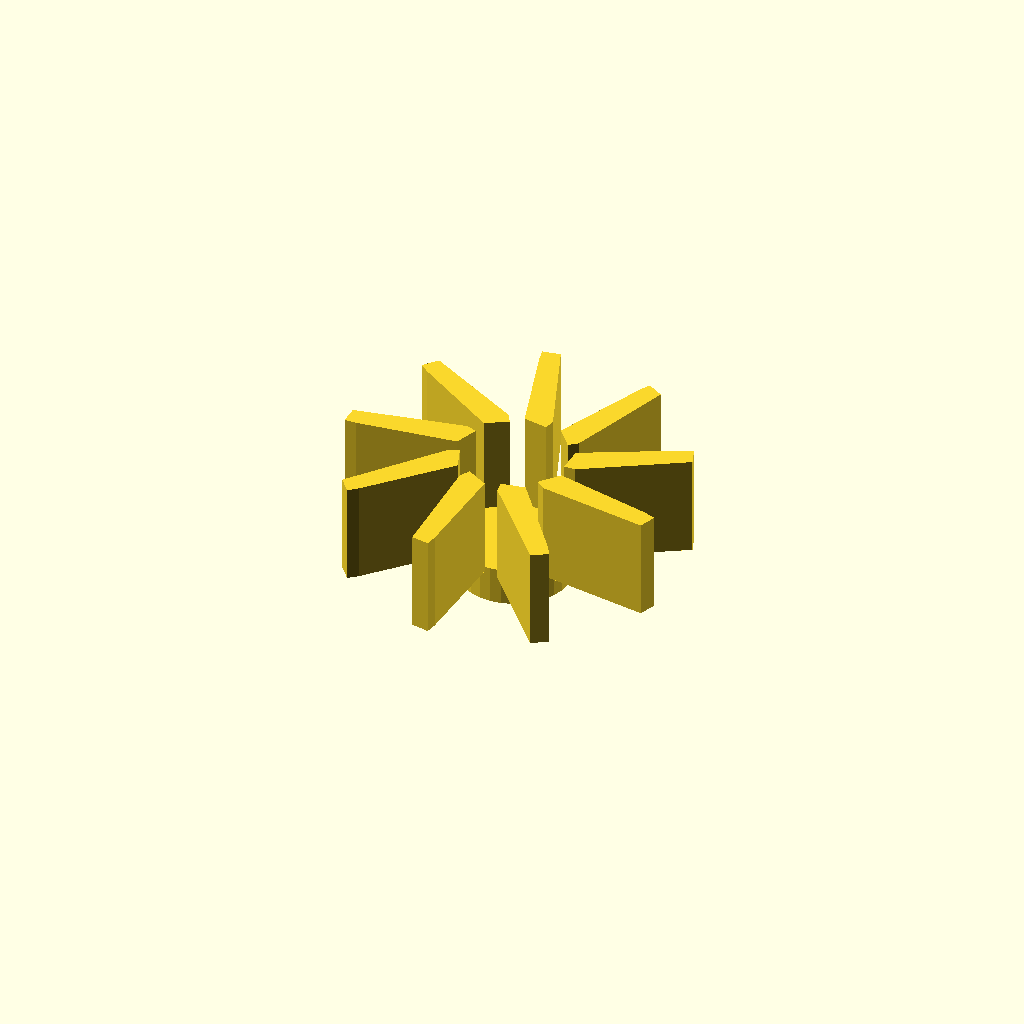
Cell 1 — every parameter at its default value.
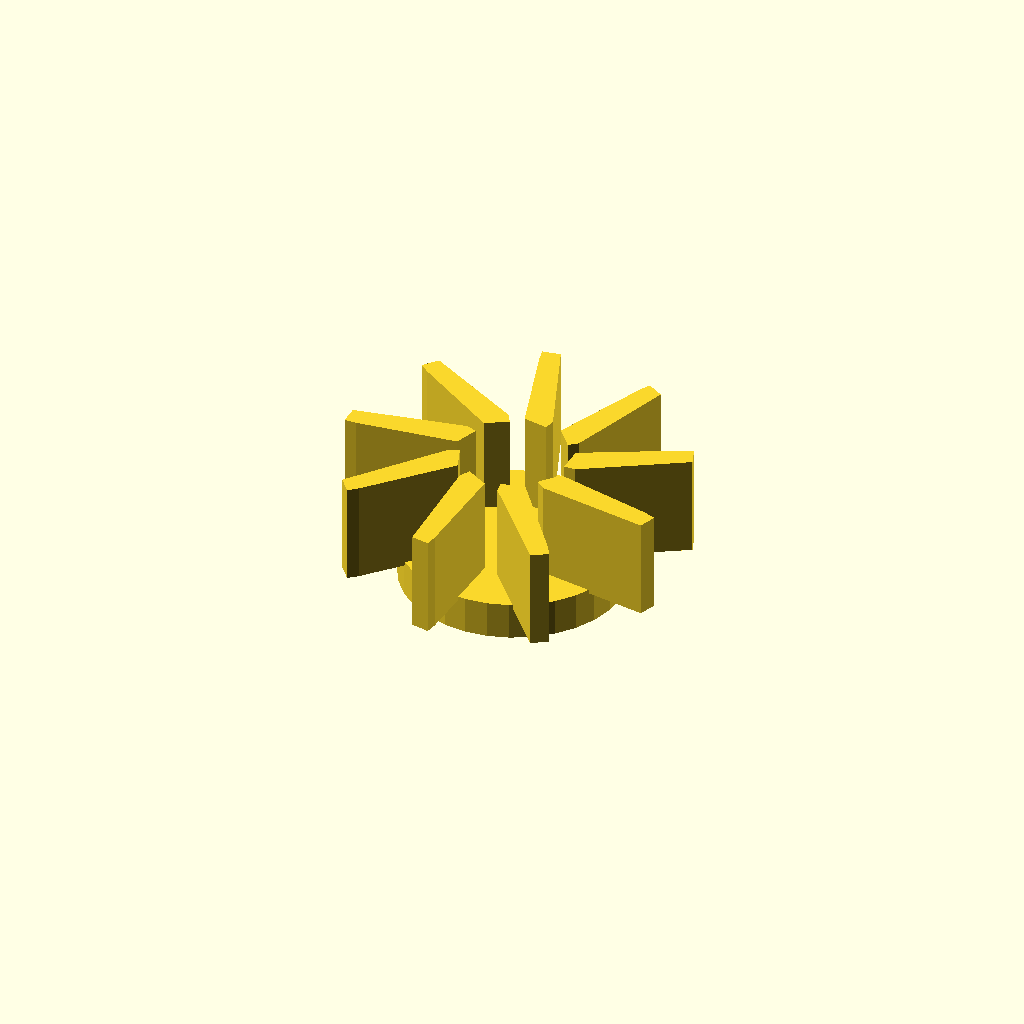
Cell 2 — center_d set to 59.4, the other parameters unchanged.
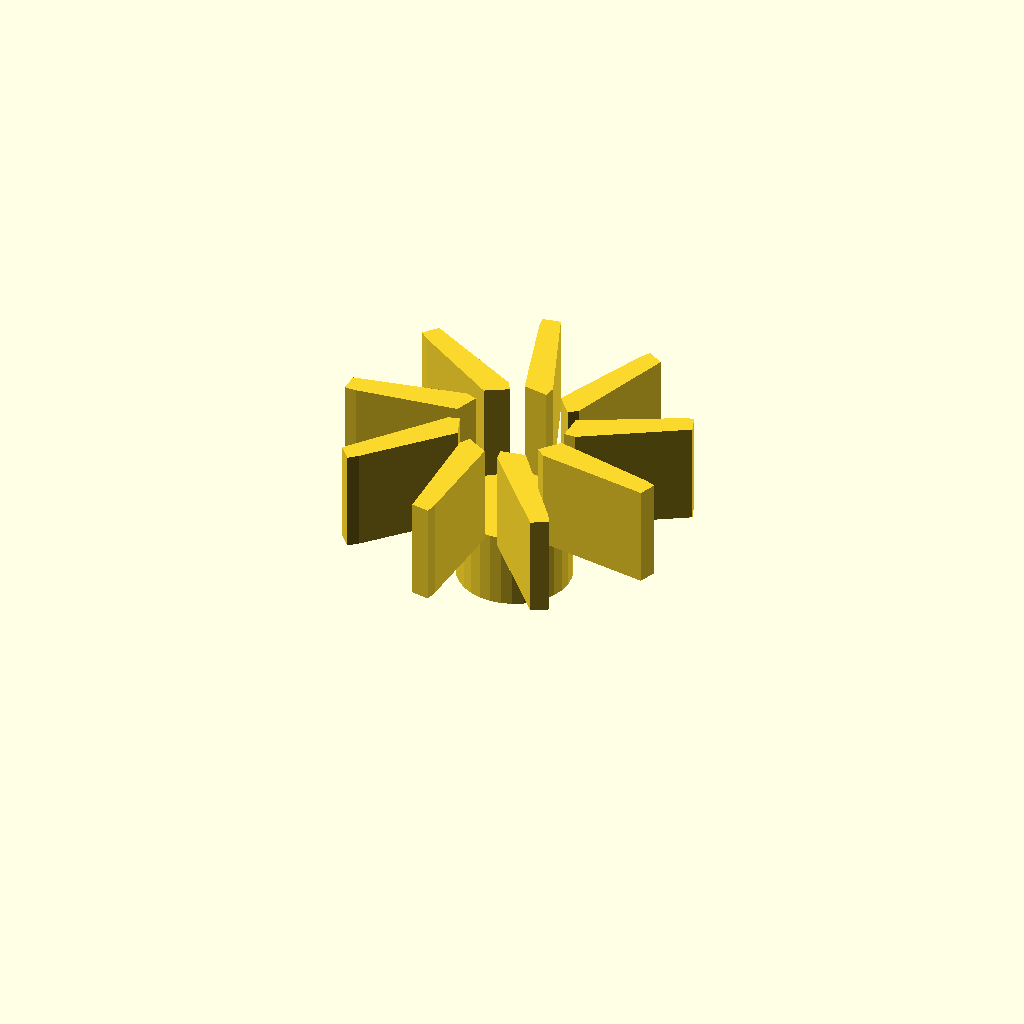
Cell 3: center_h = 20 (everything else at default).
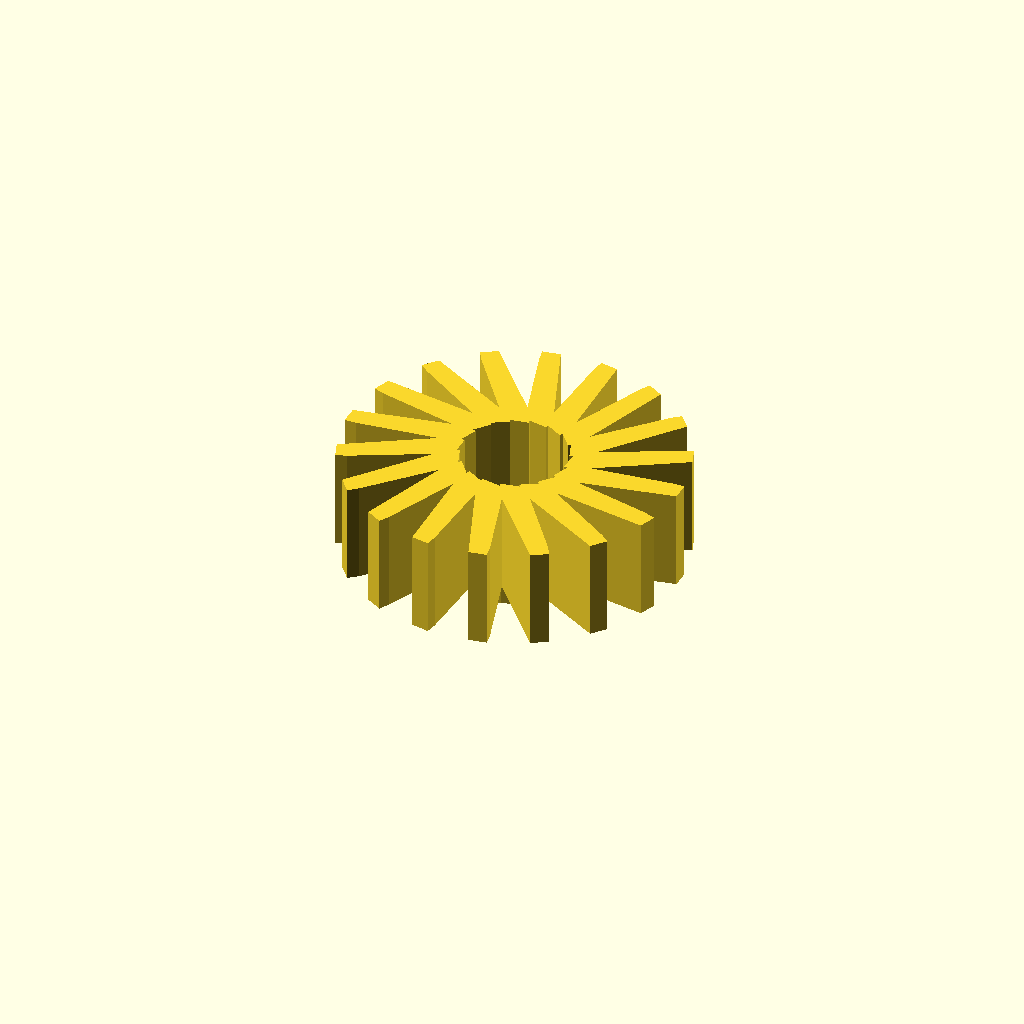
Cell 4: blade_count = 18 (everything else at default).
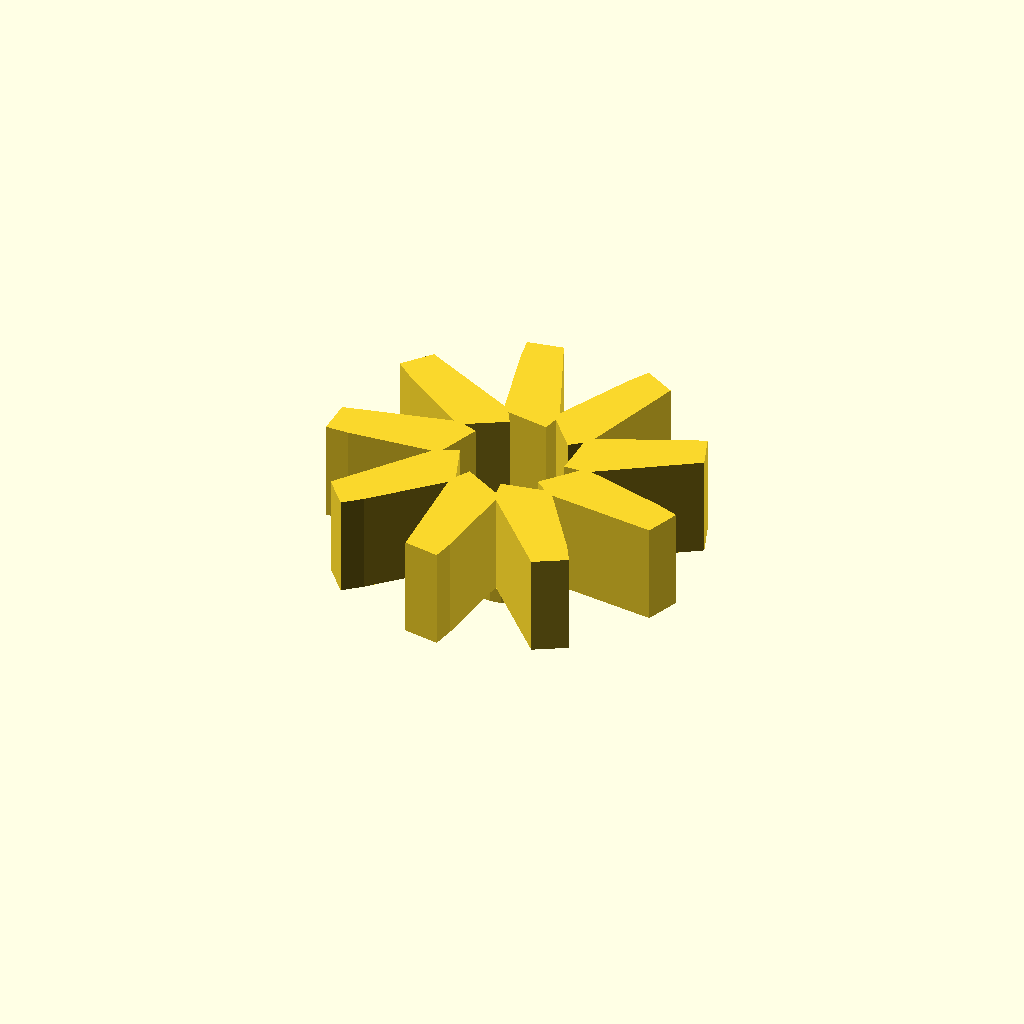
Cell 5: blade_t = 6 (everything else at default).
All cells are drawn from one camera (rotation 55°, 0°, 25°, orthographic, colour scheme Cornfield), so only the parameter changes between them.
Source of the model, optional_data/data/gen2/impellers/part_0041.scad:
$fn = 32;

// ----------------------------------------------------------------------
// Impeller: 90 mm, 9 blades, 36 mm tall
// ----------------------------------------------------------------------

// --- parameters (mm) ---
center_d = 29.7;          // hub diameter
center_h = 10;            // hub height
wheel_d = 90;             // outer diameter over the blades
blade_count = 9;          // number of blades
blade_t = 3;              // blade thickness
blade_h = 26;             // blade height
blade_in_r = 13.85;       // blade root radius
blade_out_r = 42;         // blade tip radius
sweep = 20;               // blade sweep, degrees
bore_d = 5;               // shaft bore

module hub() {
  cylinder(h = center_h, d = center_d);
}

module blade() {
  /* blade swept between two boxes: hull of the root and the tip section */
  hull() {
    translate([blade_in_r, 0, center_h - 1])
      cube([blade_t, blade_t * 2.2, blade_h + 1], center = false);
    rotate([0, 0, sweep])
      translate([blade_out_r, 0, center_h - 1])
        cube([blade_t, blade_t * 1.6, blade_h + 1], center = false);
  }
}

module blades() {
  for (i = [0 : blade_count - 1])
    rotate([0, 0, i * 360 / blade_count]) blade();
}

difference() {
  union() {
    hub();
    blades();
  }
  translate([0, 0, -1]) cylinder(h = center_h + blade_h + 0 + 3, d = bore_d);
}
Parameter table extracted from the source (name, type, default, range or options):
center_d: number, default 29.7
center_h: number, default 10
wheel_d: number, default 90
blade_count: number, default 9
blade_t: number, default 3
blade_h: number, default 26
blade_in_r: number, default 13.85
blade_out_r: number, default 42
sweep: number, default 20
bore_d: number, default 5
